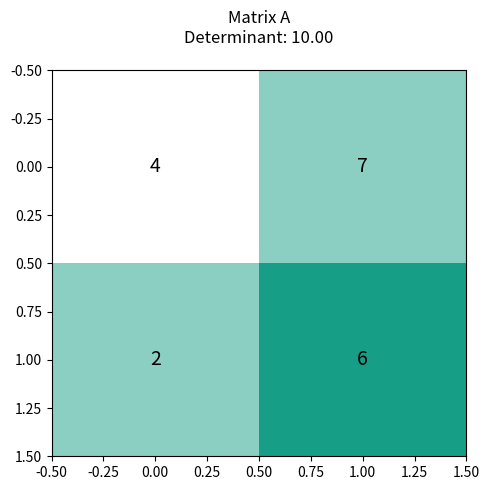

Here is the Python script that generated this plot:
#
# MIT License
#
# Copyright (c) 2024 Fabricio Batista Narcizo
#
# Permission is hereby granted, free of charge, to any person obtaining a copy
# of this software and associated documentation files (the "Software"), to deal
# in the Software without restriction, including without limitation the rights
# to use, copy, modify, merge, publish, distribute, sublicense, and/or sell
# copies of the Software, and to permit persons to whom the Software is
# furnished to do so, subject to the following conditions:
#
# The above copyright notice and this permission notice shall be included in
# all copies or substantial portions of the Software.
#
# THE SOFTWARE IS PROVIDED "AS IS", WITHOUT WARRANTY OF ANY KIND, EXPRESS OR
# IMPLIED, INCLUDING BUT NOT LIMITED TO THE WARRANTIES OF MERCHANTABILITY,
# FITNESS FOR A PARTICULAR PURPOSE AND NONINFRINGEMENT. IN NO EVENT SHALL THE
# AUTHORS OR COPYRIGHT HOLDERS BE LIABLE FOR ANY CLAIM, DAMAGES OR OTHER
# LIABILITY, WHETHER IN AN ACTION OF CONTRACT, TORT OR OTHERWISE, ARISING FROM,
# OUT OF OR IN CONNECTION WITH THE SOFTWARE OR THE USE OR OTHER DEALINGS IN THE
# SOFTWARE.
#/

"""This script plots one matrix and its determinant."""

# Import the required libraries.
import numpy as np
import matplotlib.pyplot as plt

# Define a square matrix A.
A = np.array([[4, 7], [2, 6]])

# Calculate the determinant of matrix A
determinant_A = np.linalg.det(A)

def create_index_based_colormap(matrix: np.ndarray,
                                base_color: str) -> np.ndarray:
    """Define a function to create a color grid based on matrix indices

    Args:
        matrix (np.ndarray): The matrix to be visualized.
        base_color (str): The base color for the color gradient.

    Returns:
        np.ndarray: The color grid based on the matrix indices.
    """
    rows, cols = matrix.shape
    color_grid = np.zeros((rows, cols, 3))  # Empty grid for RGB colors.

    for i in range(rows):
        for j in range(cols):
            # Map the indices to a color gradient based on a normalized
            # index-based intensity.
            color_intensity = (i + j) / (rows + cols - 2)
            color_grid[i, j] = np.array(
                plt.cm.colors.hex2color(base_color)
            ) * color_intensity + (1 - color_intensity)

    return color_grid

# Create color grids for matrices A, B, and the result.
color_grid_A = create_index_based_colormap(A, "#179E86")

# Create a figure to display the matrix and its determinant.
fig, ax = plt.subplots(figsize=(5, 5))

# Display matrix A.
ax.imshow(color_grid_A, aspect="auto")
ax.set_title(f"Matrix A\nDeterminant: {determinant_A:.2f}", pad=20)
for (i, j), val in np.ndenumerate(A):
    ax.text(j, i, f"{val}", ha="center", va="center", fontsize=14)

# Adjust layout and show the plot.
plt.tight_layout()
plt.show()
